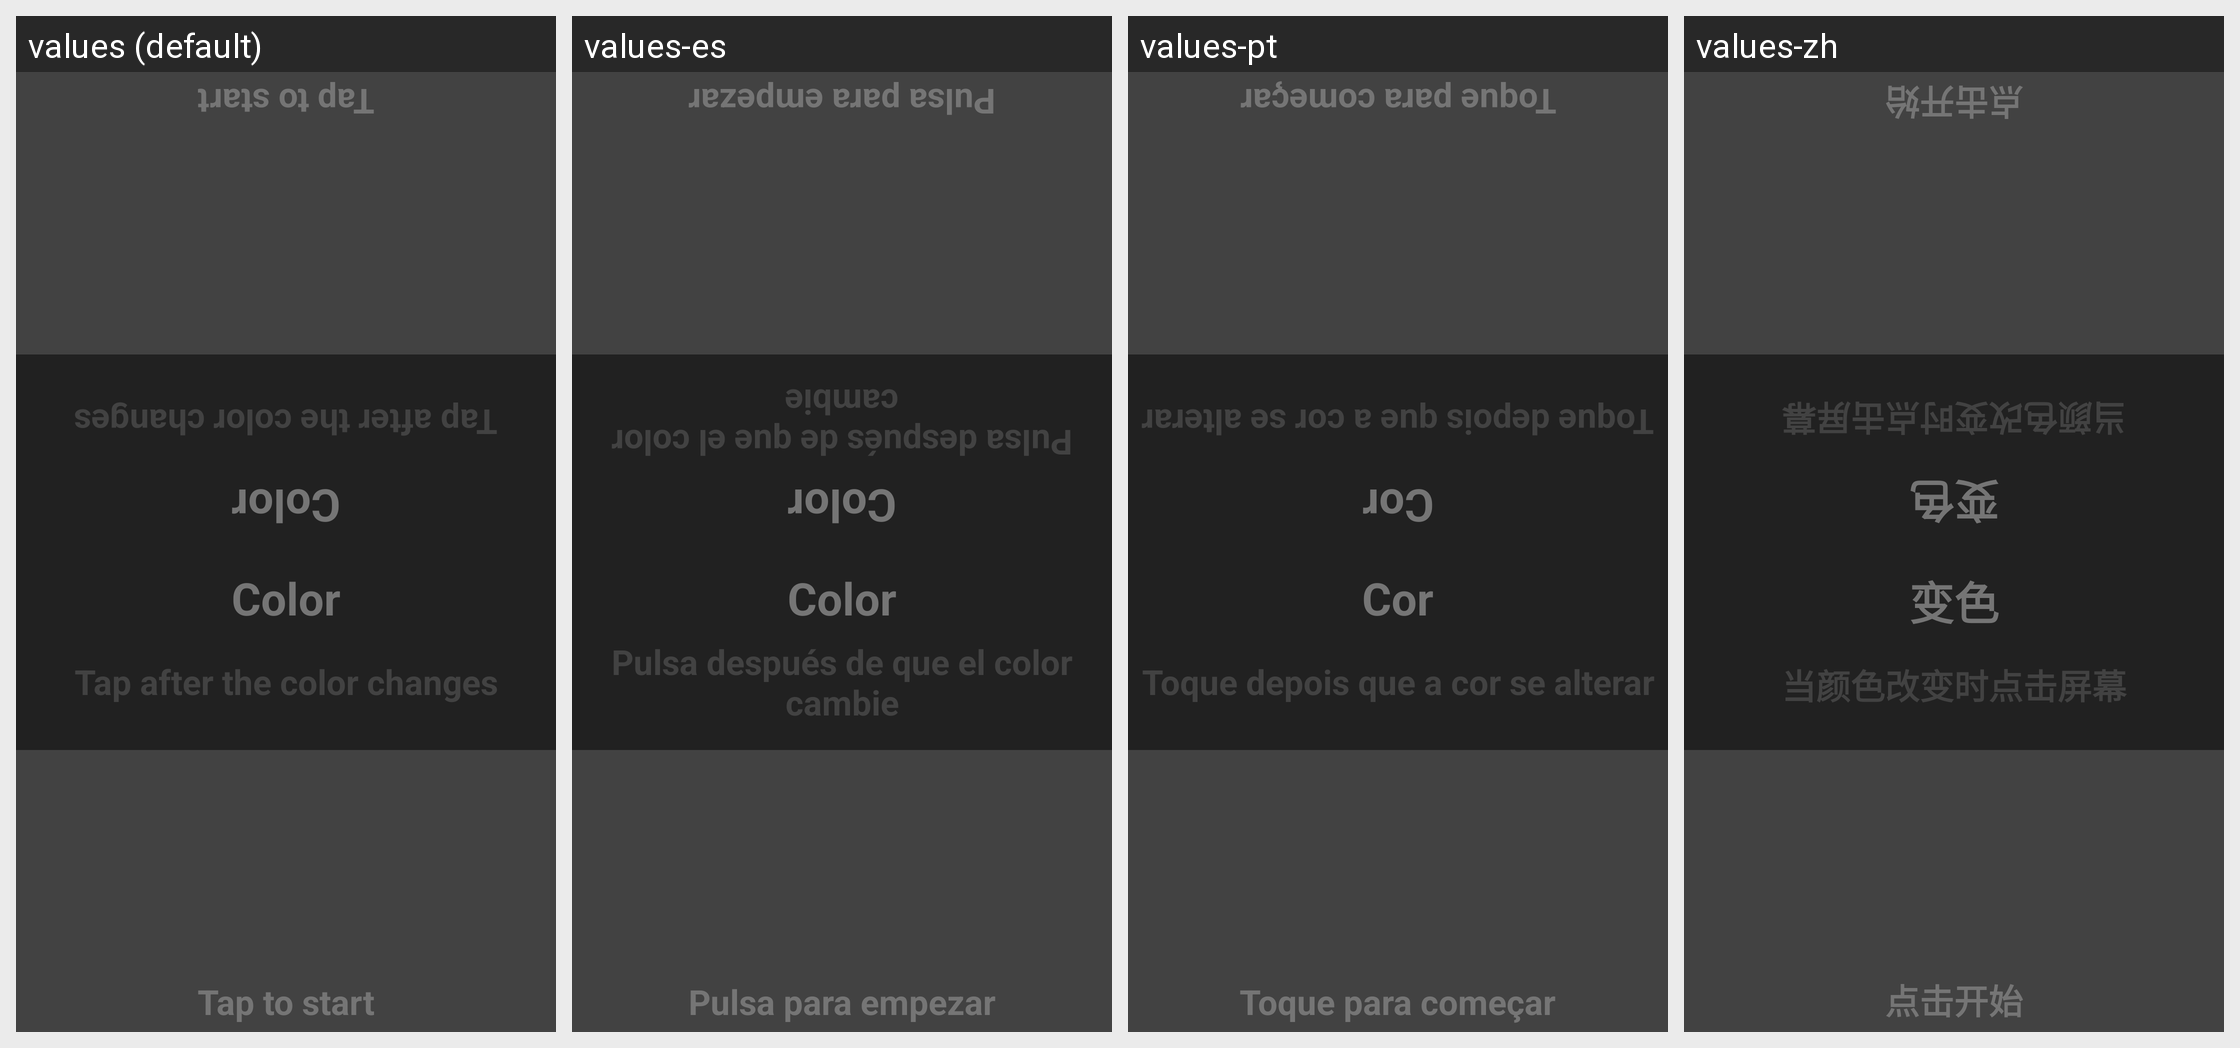

Here is an Android app screen in its default locale and in the app's own translations. Write out the translated-string differences for the strings that appear on this screen.
Android screen res/layout/match.xml rendered under 4 locales, left to right: values (default), values-es, values-pt, values-zh. Device: Nexus 5 (rendered at 1080×1920; each locale shown at half size, 540×960, under a caption strip naming it); theme AppTheme.
Other locales in the repository, not shown: values-ar, values-de, values-fr, values-ja, values-ko, values-ru.
Strings drawn on this screen, with the default value and each locale's value (text and hints the layout hard-codes, and strings that could not be matched under every locale, appear in the picture but are not listed):

player_not_ready
  values: Tap to start
  values-es: Pulsa para empezar
  values-pt: Toque para começar
  values-zh: 点击开始

level_color_name
  values: Color
  values-es: Color
  values-pt: Cor
  values-zh: 变色

level_color_description
  values: Tap after the color changes
  values-es: Pulsa después de que el color cambie
  values-pt: Toque depois que a cor se alterar
  values-zh: 当颜色改变时点击屏幕
